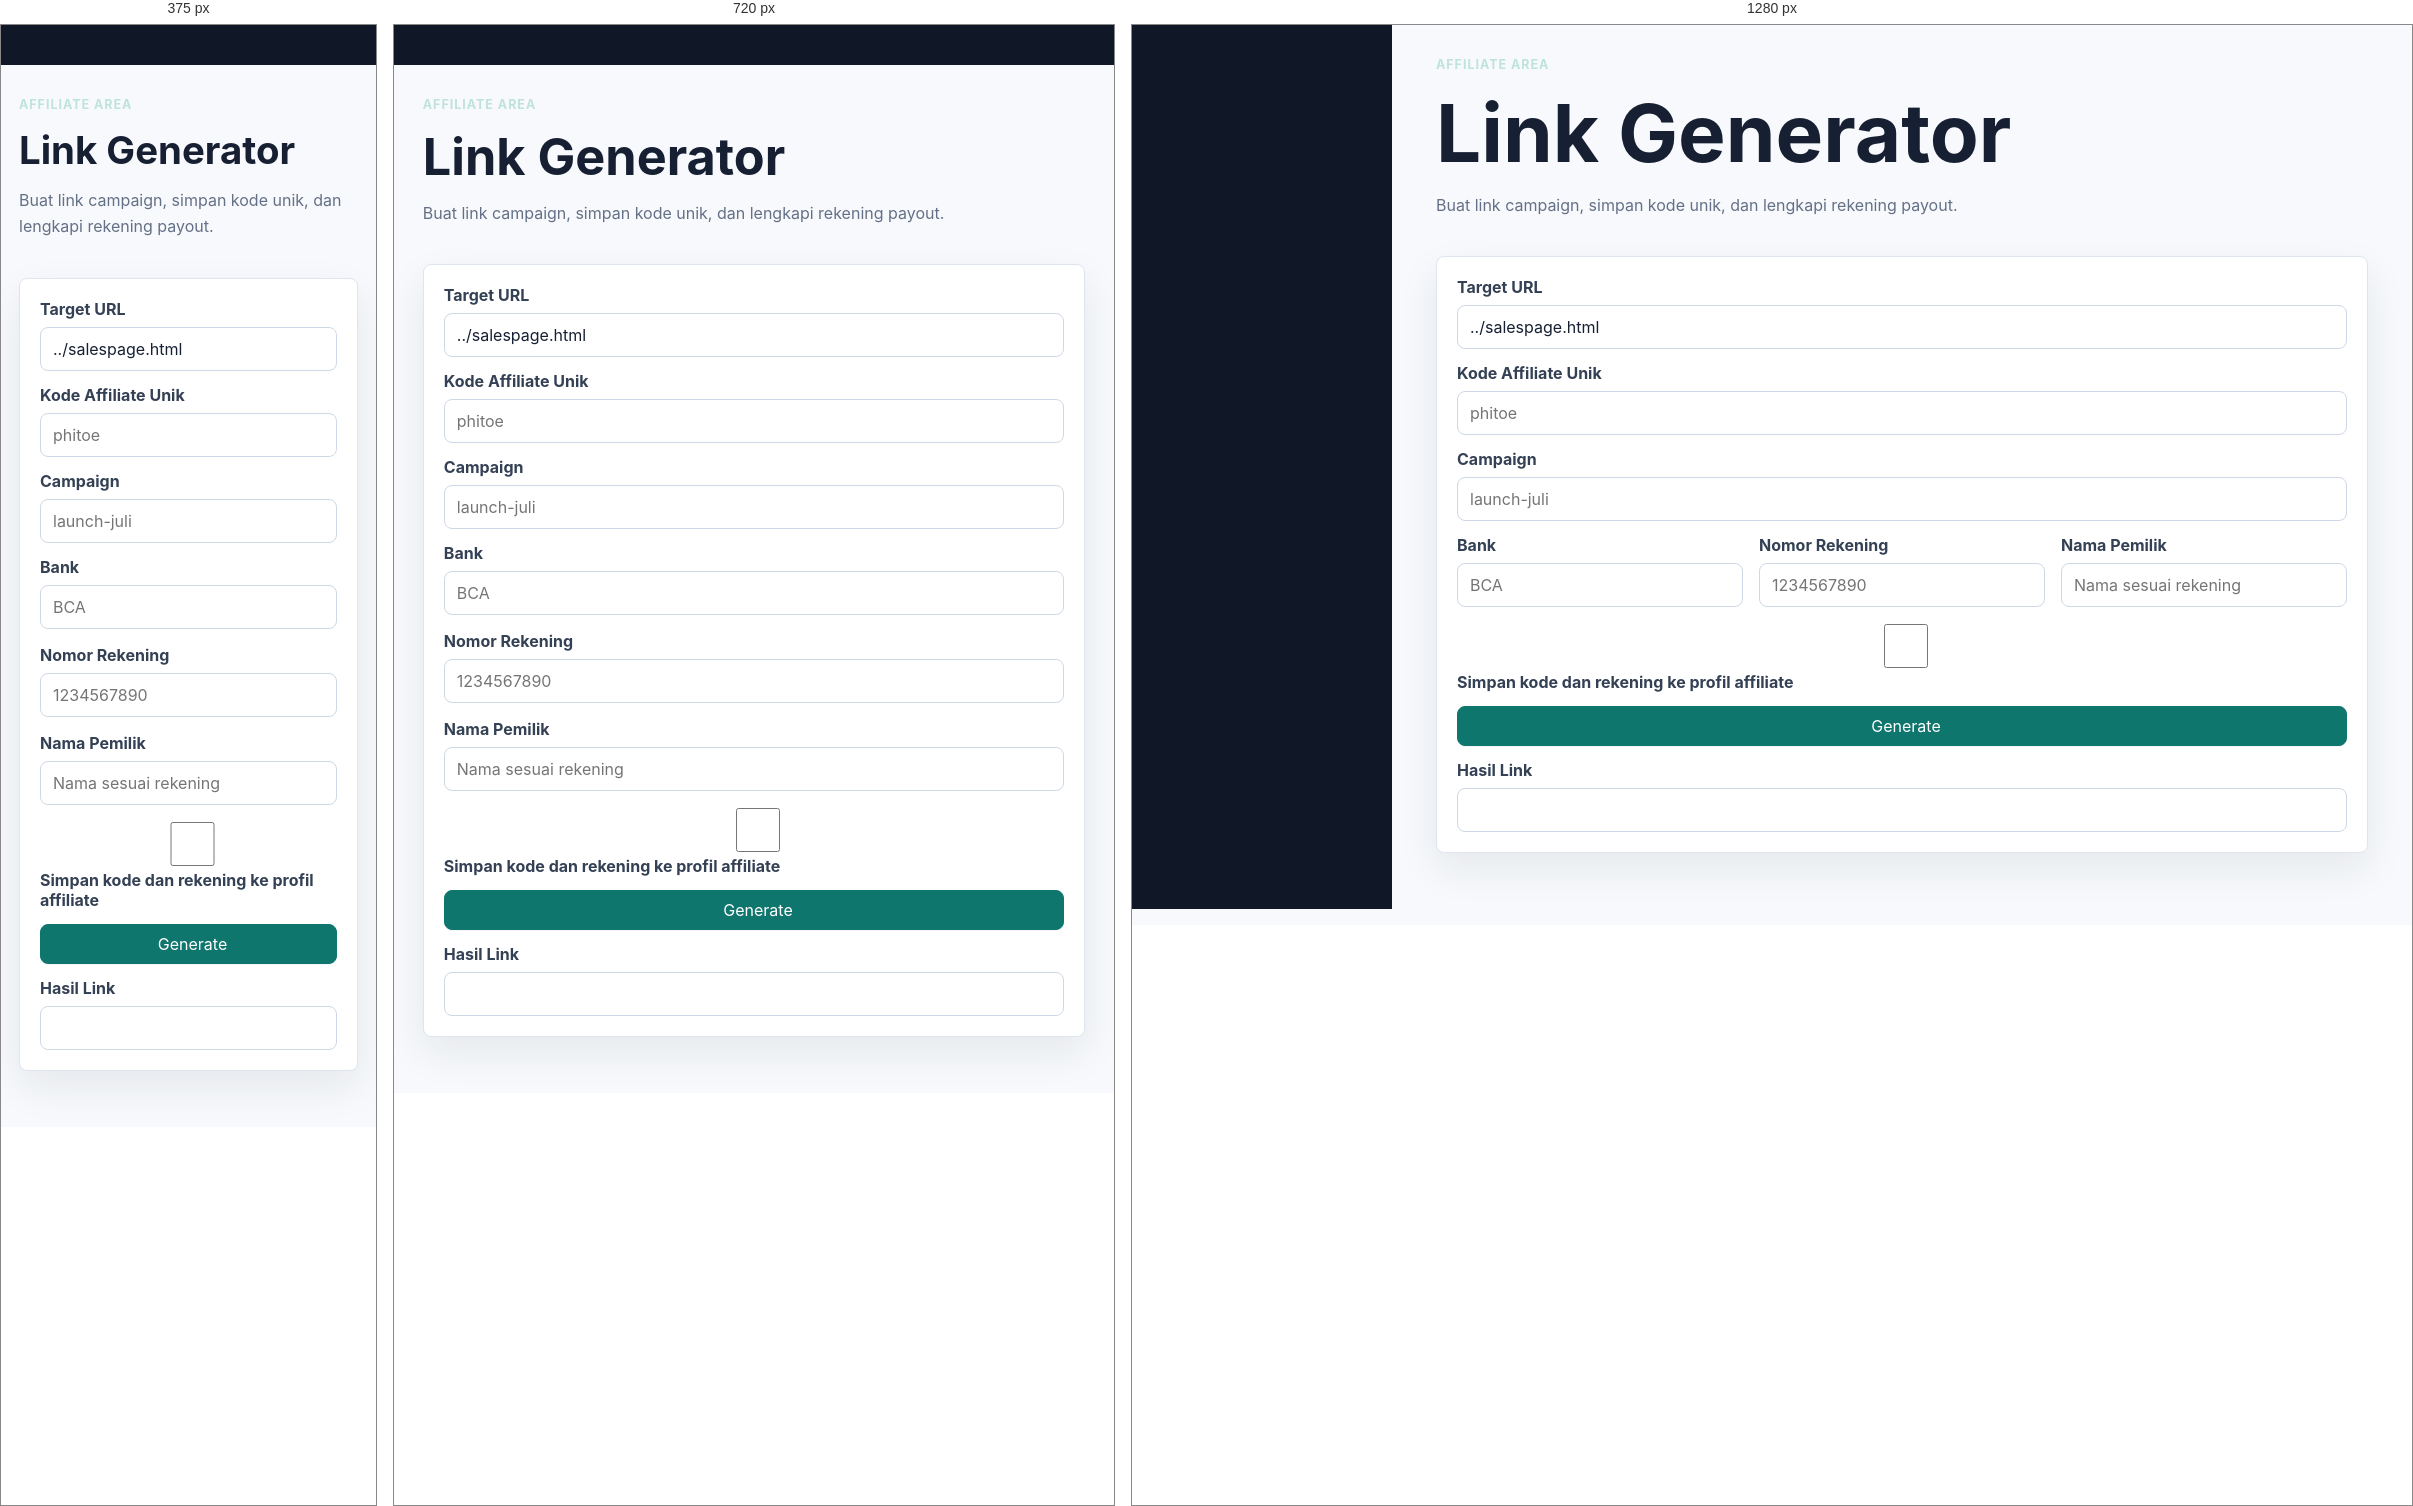
Rendered at 375 px, 720 px and 1280 px, left to right.

<!-- file: link-generator.html -->
<!doctype html>
<html lang="id">
<head>
  <meta charset="utf-8">
  <meta name="viewport" content="width=device-width, initial-scale=1">
  <title>Link Generator - MembershipPro</title>
  <link rel="stylesheet" href="../assets/css/styles.css">
  <script src="https://unpkg.com/lucide@latest/dist/umd/lucide.min.js" defer></script>
  <script type="module" src="../assets/js/app.js"></script>
</head>
<body data-base="../" data-area="affiliate" data-protected="true">
  <div class="layout">
    <aside class="sidebar" data-sidebar></aside>
    <main class="content">
      <div class="page-head">
        <div>
          <p class="eyebrow">Affiliate area</p>
          <h1>Link Generator</h1>
          <p>Buat link campaign, simpan kode unik, dan lengkapi rekening payout.</p>
        </div>
      </div>
      <article class="card">
        <div class="card-body">
          <form class="form" data-link-generator>
            <div class="form-row">
              <label>Target URL</label>
              <input name="target" value="../salespage.html">
            </div>
            <div class="form-row">
              <label>Kode Affiliate Unik</label>
              <input name="code" placeholder="phitoe" required>
            </div>
            <div class="form-row">
              <label>Campaign</label>
              <input name="campaign" placeholder="launch-juli">
            </div>
            <div class="grid three">
              <div class="form-row">
                <label>Bank</label>
                <input name="bankName" placeholder="BCA">
              </div>
              <div class="form-row">
                <label>Nomor Rekening</label>
                <input name="bankAccountNumber" placeholder="1234567890">
              </div>
              <div class="form-row">
                <label>Nama Pemilik</label>
                <input name="bankAccountName" placeholder="Nama sesuai rekening">
              </div>
            </div>
            <label><input type="checkbox" name="saveCode" value="yes"> Simpan kode dan rekening ke profil affiliate</label>
            <button class="btn primary" type="submit"><i data-lucide="link"></i>Generate</button>
            <div class="form-row">
              <label>Hasil Link</label>
              <input data-generated-link readonly>
            </div>
          </form>
        </div>
      </article>
    </main>
  </div>
</body>
</html>


/* @media block from styles.css */
@media (max-width: 880px) {
  .grid.three,
  .grid.two,
  .layout {
    grid-template-columns: 1fr;
  }

  .sidebar {
    position: static;
  }

  .topbar {
    align-items: flex-start;
    flex-direction: column;
  }

  .nav {
    justify-content: flex-start;
  }

  .page-head {
    flex-direction: column;
  }
}

/* @media block from styles.css */
@media (max-width: 560px) {
  .hero {
    min-height: 76vh;
  }

  .btn,
  .nav a,
  .nav button {
    width: 100%;
  }

  .hero-actions,
  .actions {
    flex-direction: column;
  }
}